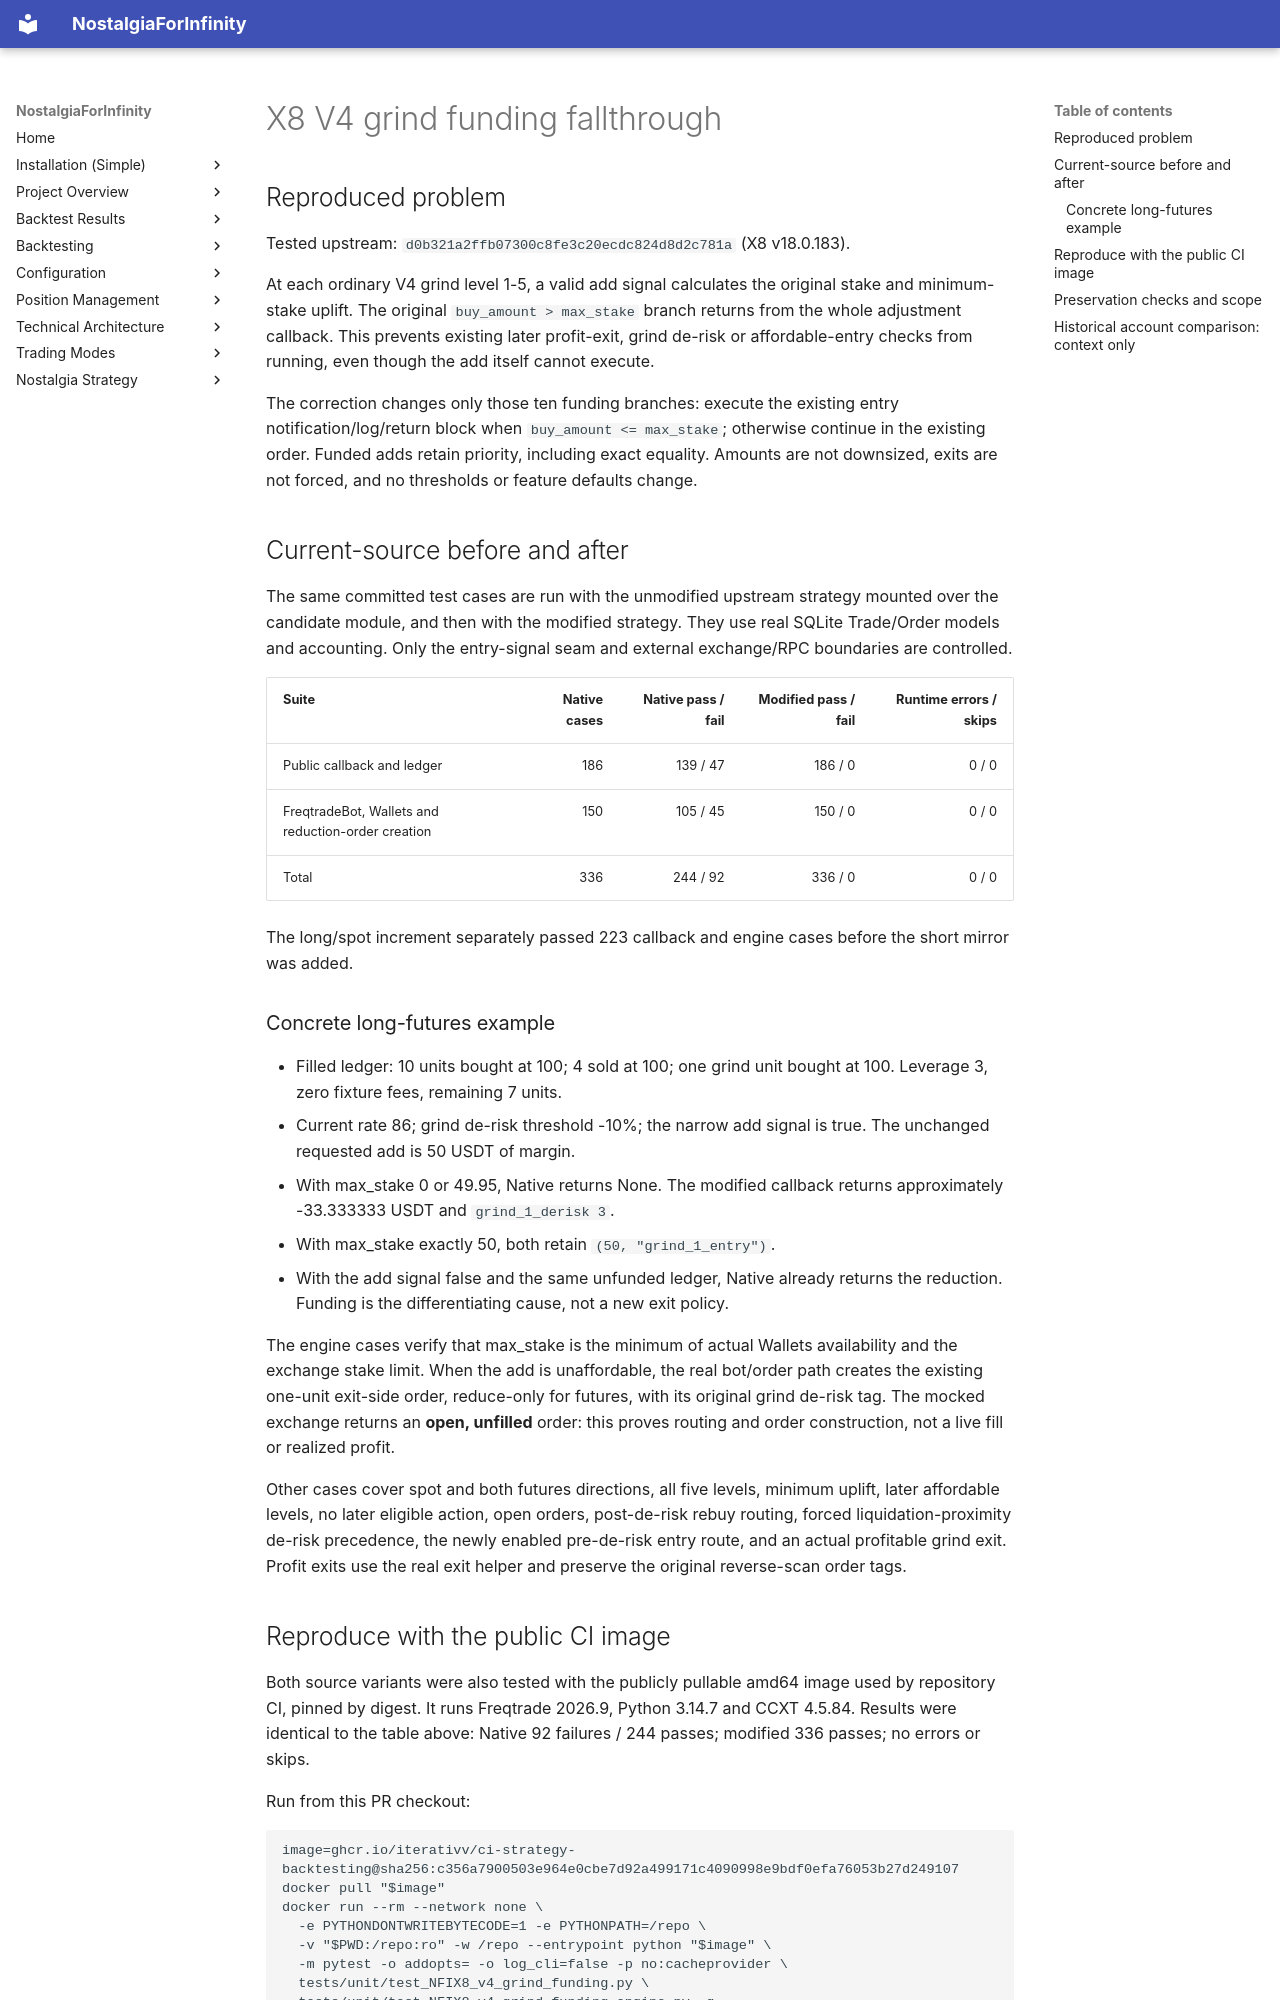

repository: iterativv/NostalgiaForInfinity · page: backtesting/v4-grind-funding-validation/index.html · generator: mkdocs

# X8 V4 grind funding fallthrough

## Reproduced problem

Tested upstream: `d0b321a2ffb07300c8fe3c20ecdc824d8d2c781a` (X8 v18.0.183).

At each ordinary V4 grind level 1-5, a valid add signal calculates the original stake and minimum-stake uplift. The original `buy_amount > max_stake` branch returns from the whole adjustment callback. This prevents existing later profit-exit, grind de-risk or affordable-entry checks from running, even though the add itself cannot execute.

The correction changes only those ten funding branches: execute the existing entry notification/log/return block when `buy_amount <= max_stake`; otherwise continue in the existing order. Funded adds retain priority, including exact equality. Amounts are not downsized, exits are not forced, and no thresholds or feature defaults change.

## Current-source before and after

The same committed test cases are run with the unmodified upstream strategy mounted over the candidate module, and then with the modified strategy. They use real SQLite Trade/Order models and accounting. Only the entry-signal seam and external exchange/RPC boundaries are controlled.

| Suite | Native cases | Native pass / fail | Modified pass / fail | Runtime errors / skips |
| --- | ---: | ---: | ---: | ---: |
| Public callback and ledger | 186 | 139 / 47 | 186 / 0 | 0 / 0 |
| FreqtradeBot, Wallets and reduction-order creation | 150 | 105 / 45 | 150 / 0 | 0 / 0 |
| Total | 336 | 244 / 92 | 336 / 0 | 0 / 0 |

The long/spot increment separately passed 223 callback and engine cases before the short mirror was added.

### Concrete long-futures example

- Filled ledger: 10 units bought at 100; 4 sold at 100; one grind unit bought at 100. Leverage 3, zero fixture fees, remaining 7 units.
- Current rate 86; grind de-risk threshold -10%; the narrow add signal is true. The unchanged requested add is 50 USDT of margin.
- With max_stake 0 or 49.95, Native returns None. The modified callback returns approximately -33.333333 USDT and `grind_1_derisk 3`.
- With max_stake exactly 50, both retain `(50, "grind_1_entry")`.
- With the add signal false and the same unfunded ledger, Native already returns the reduction. Funding is the differentiating cause, not a new exit policy.

The engine cases verify that max_stake is the minimum of actual Wallets availability and the exchange stake limit. When the add is unaffordable, the real bot/order path creates the existing one-unit exit-side order, reduce-only for futures, with its original grind de-risk tag. The mocked exchange returns an **open, unfilled** order: this proves routing and order construction, not a live fill or realized profit.

Other cases cover spot and both futures directions, all five levels, minimum uplift, later affordable levels, no later eligible action, open orders, post-de-risk rebuy routing, forced liquidation-proximity de-risk precedence, the newly enabled pre-de-risk entry route, and an actual profitable grind exit. Profit exits use the real exit helper and preserve the original reverse-scan order tags.
